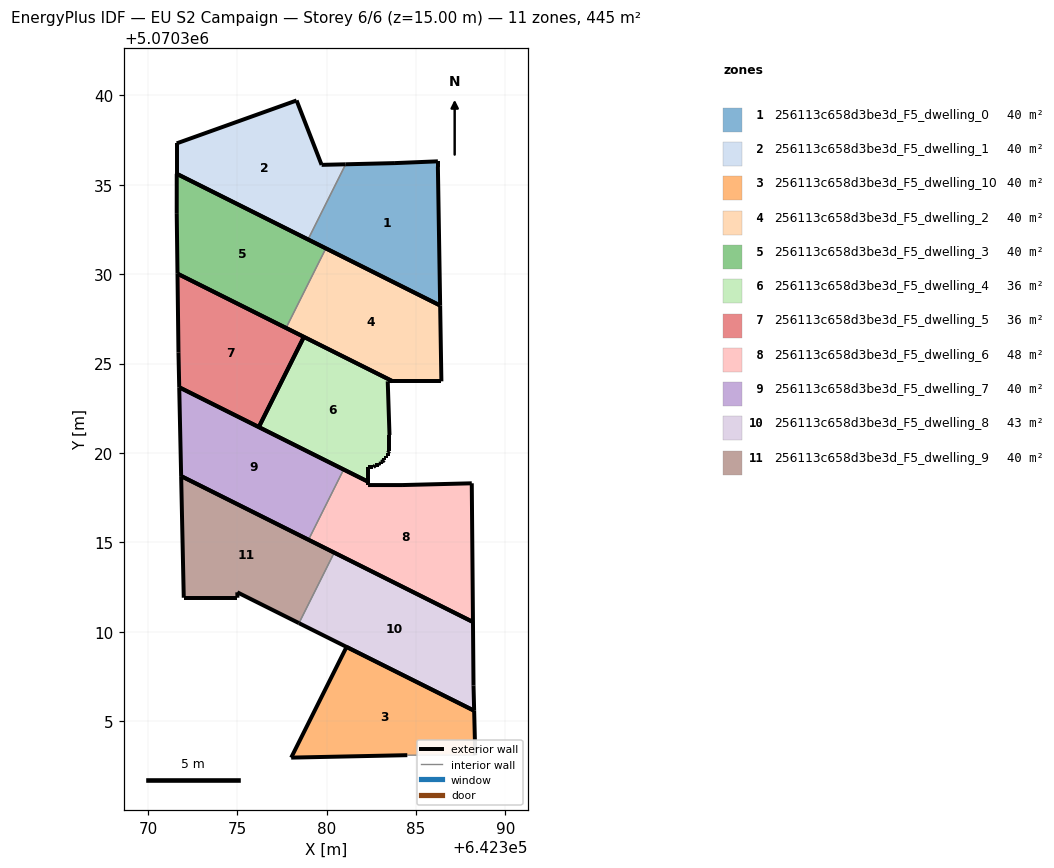
=== STOREY PLAN SPEC (per zone: floor XY polygon, exterior-wall plan segments, windows/doors) ===
zone 1: 256113c658d3be3d_F5_dwelling_0  (40.2 m²)
  floor: (642386.35, 5070328.25) (642386.22, 5070336.01) (642386.22, 5070336.31) (642383.82, 5070336.21) (642381.06, 5070336.15) (642378.96, 5070331.94)
  exterior wall: (642386.22, 5070336.01) – (642386.35, 5070328.25)  [7.8 m]
  exterior wall: (642386.35, 5070328.25) – (642378.96, 5070331.94)  [8.3 m]
  exterior wall: (642381.06, 5070336.15) – (642383.82, 5070336.21)  [2.8 m]
  exterior wall: (642383.82, 5070336.21) – (642386.22, 5070336.31)  [2.4 m]
  exterior wall: (642386.22, 5070336.31) – (642386.22, 5070336.01)  [0.3 m]
  interior walls: 1
zone 2: 256113c658d3be3d_F5_dwelling_1  (40.2 m²)
  floor: (642378.96, 5070331.94) (642381.06, 5070336.15) (642379.71, 5070336.12) (642378.31, 5070339.72) (642371.61, 5070337.32) (642371.61, 5070335.62)
  exterior wall: (642378.96, 5070331.94) – (642371.61, 5070335.62)  [8.2 m]
  exterior wall: (642371.61, 5070335.62) – (642371.61, 5070337.32)  [1.7 m]
  exterior wall: (642371.61, 5070337.32) – (642378.31, 5070339.72)  [7.1 m]
  exterior wall: (642378.31, 5070339.72) – (642379.71, 5070336.12)  [3.9 m]
  exterior wall: (642379.71, 5070336.12) – (642381.06, 5070336.15)  [1.3 m]
  interior walls: 1
zone 3: 256113c658d3be3d_F5_dwelling_10  (40.2 m²)
  floor: (642388.31, 5070303.09) (642388.25, 5070305.58) (642381.11, 5070309.15) (642378.01, 5070302.95) (642384.51, 5070303.09)
  exterior wall: (642384.51, 5070303.09) – (642378.01, 5070302.95)  [6.5 m]
  exterior wall: (642378.01, 5070302.95) – (642381.11, 5070309.15)  [6.9 m]
  exterior wall: (642381.11, 5070309.15) – (642388.25, 5070305.58)  [8.0 m]
  exterior wall: (642388.25, 5070305.58) – (642388.31, 5070303.09)  [2.5 m]
  interior walls: 1
zone 4: 256113c658d3be3d_F5_dwelling_2  (40.2 m²)
  floor: (642386.42, 5070324.00) (642386.35, 5070328.25) (642379.95, 5070331.44) (642377.73, 5070326.99) (642383.70, 5070324.00)
  exterior wall: (642383.70, 5070324.00) – (642377.73, 5070326.99)  [6.7 m]
  exterior wall: (642379.95, 5070331.44) – (642386.35, 5070328.25)  [7.1 m]
  exterior wall: (642386.35, 5070328.25) – (642386.42, 5070324.00)  [4.2 m]
  exterior wall: (642386.42, 5070324.00) – (642383.70, 5070324.00)  [2.7 m]
  interior walls: 1
zone 5: 256113c658d3be3d_F5_dwelling_3  (40.2 m²)
  floor: (642377.73, 5070326.99) (642379.95, 5070331.44) (642371.61, 5070335.62) (642371.61, 5070333.42) (642371.65, 5070330.03)
  exterior wall: (642377.73, 5070326.99) – (642371.65, 5070330.03)  [6.8 m]
  exterior wall: (642371.65, 5070330.03) – (642371.61, 5070333.42)  [3.4 m]
  exterior wall: (642371.61, 5070333.42) – (642371.61, 5070335.62)  [2.2 m]
  exterior wall: (642371.61, 5070335.62) – (642379.95, 5070331.44)  [9.3 m]
  interior walls: 1
zone 6: 256113c658d3be3d_F5_dwelling_4  (36.4 m²)
  floor: (642382.91, 5070319.30) (642382.91, 5070319.40) (642383.01, 5070319.40) (642383.01, 5070319.50) (642383.11, 5070319.50) (642383.21, 5070319.60) (642383.21, 5070319.70) (642383.31, 5070319.70) (642383.31, 5070319.80) (642383.41, 5070319.80) (642383.41, 5070320.00) (642383.51, 5070320.10) (642383.51, 5070321.00) (642383.41, 5070324.00) (642383.70, 5070324.00) (642378.72, 5070326.49) (642376.20, 5070321.45) (642382.31, 5070318.39) (642382.31, 5070319.20) (642382.61, 5070319.20) (642382.71, 5070319.30)
  exterior wall: (642383.51, 5070321.00) – (642383.51, 5070320.10)  [0.9 m]
  exterior wall: (642383.51, 5070320.10) – (642383.41, 5070320.00)  [0.1 m]
  exterior wall: (642383.41, 5070320.00) – (642383.41, 5070319.80)  [0.2 m]
  exterior wall: (642383.41, 5070319.80) – (642383.31, 5070319.80)  [0.1 m]
  exterior wall: (642383.31, 5070319.80) – (642383.31, 5070319.70)  [0.1 m]
  exterior wall: (642383.31, 5070319.70) – (642383.21, 5070319.70)  [0.1 m]
  exterior wall: (642383.21, 5070319.70) – (642383.21, 5070319.60)  [0.1 m]
  exterior wall: (642383.21, 5070319.60) – (642383.11, 5070319.50)  [0.1 m]
  exterior wall: (642383.11, 5070319.50) – (642383.01, 5070319.50)  [0.1 m]
  exterior wall: (642383.01, 5070319.50) – (642383.01, 5070319.40)  [0.1 m]
  exterior wall: (642383.01, 5070319.40) – (642382.91, 5070319.40)  [0.1 m]
  exterior wall: (642382.91, 5070319.40) – (642382.91, 5070319.30)  [0.1 m]
  exterior wall: (642382.91, 5070319.30) – (642382.71, 5070319.30)  [0.2 m]
  exterior wall: (642382.71, 5070319.30) – (642382.61, 5070319.20)  [0.1 m]
  exterior wall: (642382.61, 5070319.20) – (642382.31, 5070319.20)  [0.3 m]
  exterior wall: (642382.31, 5070319.20) – (642382.31, 5070318.39)  [0.8 m]
  exterior wall: (642382.31, 5070318.39) – (642376.20, 5070321.45)  [6.8 m]
  exterior wall: (642376.20, 5070321.45) – (642378.72, 5070326.49)  [5.6 m]
  exterior wall: (642378.72, 5070326.49) – (642383.70, 5070324.00)  [5.6 m]
  exterior wall: (642383.70, 5070324.00) – (642383.41, 5070324.00)  [0.3 m]
  exterior wall: (642383.41, 5070324.00) – (642383.51, 5070321.00)  [3.0 m]
zone 7: 256113c658d3be3d_F5_dwelling_5  (36.4 m²)
  floor: (642376.20, 5070321.45) (642378.72, 5070326.49) (642371.65, 5070330.03) (642371.71, 5070325.61) (642371.75, 5070323.67)
  exterior wall: (642376.20, 5070321.45) – (642371.75, 5070323.67)  [5.0 m]
  exterior wall: (642371.75, 5070323.67) – (642371.71, 5070325.61)  [1.9 m]
  exterior wall: (642371.71, 5070325.61) – (642371.65, 5070330.03)  [4.4 m]
  exterior wall: (642371.65, 5070330.03) – (642378.72, 5070326.49)  [7.9 m]
  exterior wall: (642378.72, 5070326.49) – (642376.20, 5070321.45)  [5.6 m]
zone 8: 256113c658d3be3d_F5_dwelling_6  (47.8 m²)
  floor: (642388.18, 5070310.54) (642388.12, 5070318.30) (642384.21, 5070318.20) (642382.31, 5070318.20) (642382.31, 5070318.39) (642380.95, 5070319.07) (642378.98, 5070315.14)
  exterior wall: (642388.12, 5070318.30) – (642388.18, 5070310.54)  [7.8 m]
  exterior wall: (642388.18, 5070310.54) – (642378.98, 5070315.14)  [10.3 m]
  exterior wall: (642380.95, 5070319.07) – (642382.31, 5070318.39)  [1.5 m]
  exterior wall: (642382.31, 5070318.39) – (642382.31, 5070318.20)  [0.2 m]
  exterior wall: (642382.31, 5070318.20) – (642384.21, 5070318.20)  [1.9 m]
  exterior wall: (642384.21, 5070318.20) – (642388.12, 5070318.30)  [3.9 m]
  interior walls: 1
zone 9: 256113c658d3be3d_F5_dwelling_7  (40.1 m²)
  floor: (642378.98, 5070315.14) (642380.95, 5070319.07) (642371.75, 5070323.67) (642371.86, 5070318.70)
  exterior wall: (642371.86, 5070318.70) – (642371.75, 5070323.67)  [5.0 m]
  exterior wall: (642371.75, 5070323.67) – (642380.95, 5070319.07)  [10.3 m]
  exterior wall: (642378.98, 5070315.14) – (642371.86, 5070318.70)  [8.0 m]
  interior walls: 1
zone 10: 256113c658d3be3d_F5_dwelling_8  (43.3 m²)
  floor: (642388.25, 5070305.58) (642388.21, 5070306.99) (642388.18, 5070310.54) (642380.42, 5070314.42) (642378.45, 5070310.48)
  exterior wall: (642388.25, 5070305.58) – (642378.45, 5070310.48)  [11.0 m]
  exterior wall: (642380.42, 5070314.42) – (642388.18, 5070310.54)  [8.7 m]
  exterior wall: (642388.18, 5070310.54) – (642388.21, 5070306.99)  [3.5 m]
  exterior wall: (642388.21, 5070306.99) – (642388.25, 5070305.58)  [1.4 m]
  interior walls: 1
zone 11: 256113c658d3be3d_F5_dwelling_9  (40.3 m²)
  floor: (642378.45, 5070310.48) (642380.42, 5070314.42) (642371.86, 5070318.70) (642372.00, 5070311.90) (642375.01, 5070311.90) (642375.00, 5070312.20)
  exterior wall: (642372.00, 5070311.90) – (642371.86, 5070318.70)  [6.8 m]
  exterior wall: (642371.86, 5070318.70) – (642380.42, 5070314.42)  [9.6 m]
  exterior wall: (642378.45, 5070310.48) – (642375.00, 5070312.20)  [3.9 m]
  exterior wall: (642375.00, 5070312.20) – (642375.01, 5070311.90)  [0.3 m]
  exterior wall: (642375.01, 5070311.90) – (642372.00, 5070311.90)  [3.0 m]
  interior walls: 1

=== DERIVED (storey summary) ===
Building: EU S2 Campaign
Storey: 6 of 6  (floor level z = 15.00 m)
Storey gross floor area: 445.2 m²
Zones on this storey: 11
  - 256113c658d3be3d_F5_dwelling_0: floor 40.2 m²; exterior wall 21.5 m (64.5 m²); WWR 0.0%
  - 256113c658d3be3d_F5_dwelling_1: floor 40.2 m²; exterior wall 22.2 m (66.7 m²); WWR 0.0%
  - 256113c658d3be3d_F5_dwelling_10: floor 40.2 m²; exterior wall 23.9 m (71.7 m²); WWR 0.0%
  - 256113c658d3be3d_F5_dwelling_2: floor 40.2 m²; exterior wall 20.8 m (62.4 m²); WWR 0.0%
  - 256113c658d3be3d_F5_dwelling_3: floor 40.2 m²; exterior wall 21.7 m (65.1 m²); WWR 0.0%
  - 256113c658d3be3d_F5_dwelling_4: floor 36.4 m²; exterior wall 25.0 m (74.9 m²); WWR 0.0%
  - 256113c658d3be3d_F5_dwelling_5: floor 36.4 m²; exterior wall 24.9 m (74.6 m²); WWR 0.0%
  - 256113c658d3be3d_F5_dwelling_6: floor 47.8 m²; exterior wall 25.6 m (76.7 m²); WWR 0.0%
  - 256113c658d3be3d_F5_dwelling_7: floor 40.1 m²; exterior wall 23.2 m (69.7 m²); WWR 0.0%
  - 256113c658d3be3d_F5_dwelling_8: floor 43.3 m²; exterior wall 24.6 m (73.8 m²); WWR 0.0%
  - 256113c658d3be3d_F5_dwelling_9: floor 40.3 m²; exterior wall 23.5 m (70.6 m²); WWR 0.0%
Zone adjacency (shared interzone walls):
  - 256113c658d3be3d_F5_dwelling_0 ↔ 256113c658d3be3d_F5_dwelling_1
  - 256113c658d3be3d_F5_dwelling_2 ↔ 256113c658d3be3d_F5_dwelling_3
  - 256113c658d3be3d_F5_dwelling_6 ↔ 256113c658d3be3d_F5_dwelling_7
  - 256113c658d3be3d_F5_dwelling_8 ↔ 256113c658d3be3d_F5_dwelling_9